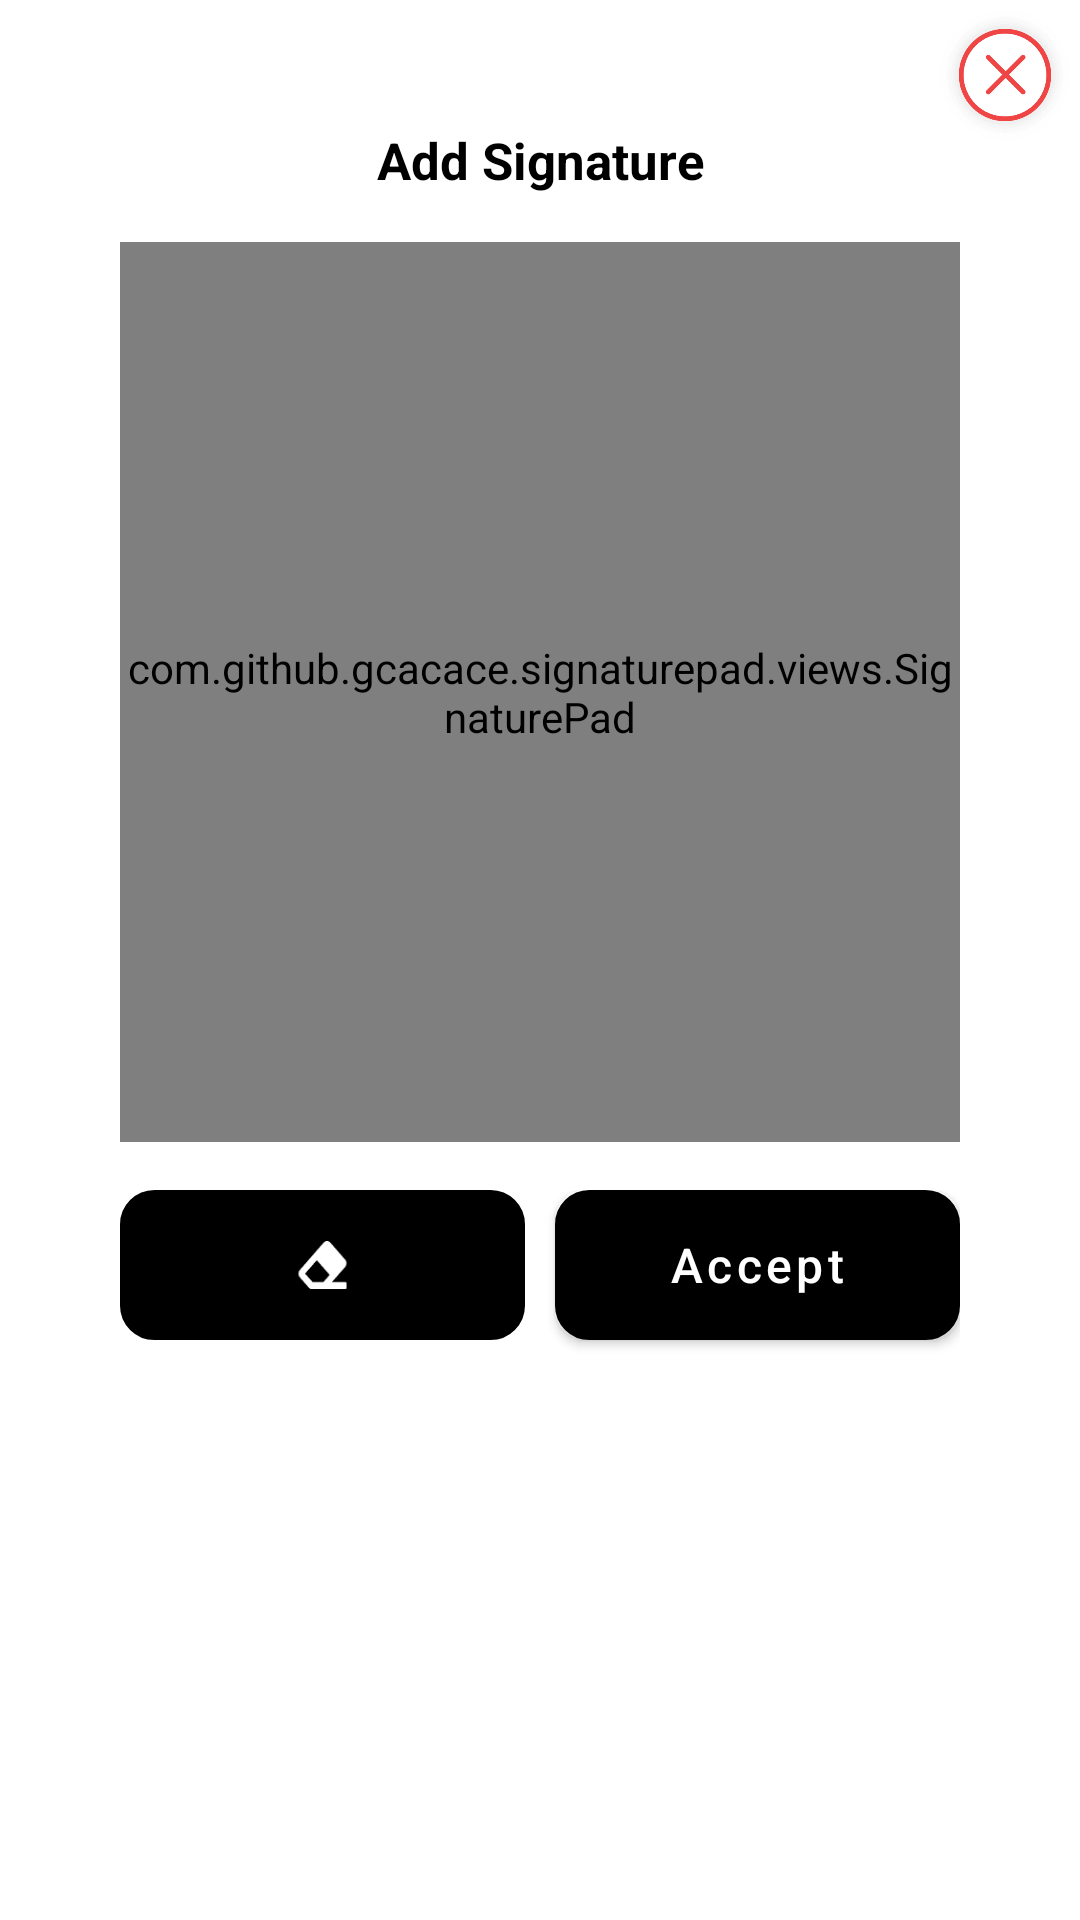

Produce the Android XML layout that renders to this screen, including the resource entries it uses.
<!-- AndroidManifest.xml: application theme Theme.HyggsSupplier -->
<!-- res/layout/dialog_signature.xml -->
<?xml version="1.0" encoding="utf-8"?>
<RelativeLayout xmlns:android="http://schemas.android.com/apk/res/android"
    xmlns:sign="http://schemas.android.com/tools"
    android:orientation="vertical"
    android:layout_gravity="center"
    android:layout_width="match_parent"
    android:layout_marginStart="30sp"
    android:layout_marginEnd="30sp"
    android:layout_marginTop="20sp"
    android:layout_marginBottom="20sp"
    android:background="@drawable/vector_background_terms"
    android:layout_height="480sp">

    <androidx.core.widget.NestedScrollView
        android:layout_width="match_parent"
        android:layout_marginTop="16sp"
        android:layout_marginStart="20sp"
        android:overScrollMode="never"
        android:layout_marginEnd="20sp"
        android:layout_marginBottom="16sp"
        android:layout_height="600sp">

        <LinearLayout
            android:layout_width="match_parent"
            android:orientation="vertical"
            android:layout_height="match_parent">

            <LinearLayout
                android:id="@+id/layout_carrito"
                android:layout_width="match_parent"
                android:orientation="vertical"
                android:layout_gravity="top"
                android:gravity="top"
                android:layout_height="wrap_content">

                <LinearLayout
                    android:id="@+id/categories_types"
                    android:layout_width="match_parent"
                    android:layout_height="wrap_content"
                    android:layout_gravity="center"
                    android:layout_marginStart="20sp"
                    android:layout_marginEnd="20sp"
                    android:layout_marginTop="26sp"
                    android:layout_marginBottom="25sp"
                    android:weightSum="10"
                    android:orientation="vertical">

                    <TextView
                        android:layout_width="match_parent"
                        android:gravity="center|center_vertical"
                        android:layout_height="wrap_content"
                        android:textSize="17sp"
                        android:layout_gravity="center"
                        android:textStyle="bold"
                        android:text="Add Signature"
                        android:textColor="@color/black"/>

                    <com.github.gcacace.signaturepad.views.SignaturePad
                        android:layout_width="match_parent"
                        android:layout_height="300sp"
                        android:layout_marginTop="16sp"
                        android:layout_marginBottom="16sp"
                        android:id="@+id/signatureView"
                        sign:penSize="5dp"
                        android:background="#F3f3f3"
                        sign:backgroundColor="#F3F3F3"
                        sign:pencolor="#000"
                        sign:enableSignature="true" />

                    <LinearLayout
                        android:layout_width="match_parent"
                        android:layout_height="wrap_content"
                        android:orientation="horizontal"
                        android:weightSum="2">


                        <ImageView
                            android:id="@+id/btnClearSignature"
                            android:layout_width="0sp"
                            android:layout_weight="1"
                            android:layout_height="50sp"
                            android:layout_gravity="center_horizontal"
                            android:layout_marginTop="15dp"
                            android:src="@drawable/single_button_clear_signature"
                            android:background="@drawable/vector_selector_all_buttons"
                            android:layout_marginEnd="10sp"
                            android:textAllCaps="false"
                            android:textColor="@color/white"
                            android:textSize="16sp" />

                        <Button
                            android:id="@+id/btnAcceptSignature"
                            android:layout_width="0sp"
                            android:layout_weight="1"
                            android:layout_height="50sp"
                            android:layout_gravity="center_horizontal"
                            android:layout_marginTop="15dp"
                            android:background="@drawable/vector_selector_all_buttons"
                            android:text="Accept"
                            android:textAllCaps="false"
                            android:textColor="@color/white"
                            android:textSize="16sp" />

                    </LinearLayout>



                </LinearLayout>


            </LinearLayout>

        </LinearLayout>

    </androidx.core.widget.NestedScrollView>

    <ImageView
        android:id="@+id/closeDialog"
        android:layout_width="50sp"
        android:layout_height="50sp"
        android:layout_alignParentEnd="true"
        android:src="@drawable/ic_close_dialog" />

</RelativeLayout>
<!-- resources referenced by this layout -->
<resources>
  <color name="black">#FF000000</color>
  <color name="white">#FFFFFFFF</color>
  <!-- drawable ic_close_dialog: png bitmap (drawable-hdpi, 2239 bytes) -->
  <!-- drawable single_button_clear_signature: png bitmap (drawable, 1141 bytes) -->
  <!-- drawable vector_background_terms (drawable) -->
  <shape xmlns:android="http://schemas.android.com/apk/res/android" android:shape="rectangle">
      <stroke android:width="1dp" android:color="@color/white" />
      <corners android:radius="10dp" />
      <gradient android:startColor="@color/white" android:centerColor="@color/white"
          android:endColor="@color/white" android:angle="90" />
  </shape>
  <!-- drawable vector_selector_all_buttons (drawable) -->
  <?xml version="1.0" encoding="utf-8"?>
  <selector xmlns:android="http://schemas.android.com/apk/res/android">
      <item android:drawable="@drawable/vector_background_all_buttons_pressed" android:state_checked="true"/>
      <item android:drawable="@drawable/vector_background_all_buttons_pressed" android:state_pressed="true"/>
      <item android:drawable="@drawable/vector_background_all_buttons"/>
  </selector>
  <style name="Theme.HyggsSupplier" parent="Theme.MaterialComponents.DayNight.DarkActionBar">
          
          <item name="colorPrimary">@color/black</item>
          <item name="colorPrimaryVariant">@color/gray</item>
          <item name="colorOnPrimary">@color/white</item>
          
          <item name="colorSecondary">@color/gray</item>
          <item name="colorSecondaryVariant">@color/black</item>
          <item name="colorOnSecondary">@color/black</item>
          
          <item name="android:statusBarColor" tools:targetApi="l">?attr/colorPrimaryVariant</item>
          
      </style>
  <!-- drawable vector_background_all_buttons_pressed (drawable) -->
  <shape xmlns:android="http://schemas.android.com/apk/res/android" android:shape="rectangle">
      <stroke android:width="3dp" android:color="@color/black" />
      <corners android:radius="10dp" />
      <gradient android:startColor="@color/black" android:centerColor="@color/black"
          android:endColor="@color/gray" android:angle="90" />
  </shape>
  <!-- drawable vector_background_all_buttons (drawable) -->
  <shape xmlns:android="http://schemas.android.com/apk/res/android" android:shape="rectangle">
  <stroke android:width="3dp" android:color="@color/black" />
      <corners android:radius="10dp" />
      <gradient android:startColor="@color/black" android:centerColor="@color/black"
          android:endColor="@color/black" android:angle="90" />
  </shape>
  <color name="gray">#848688</color>
</resources>
